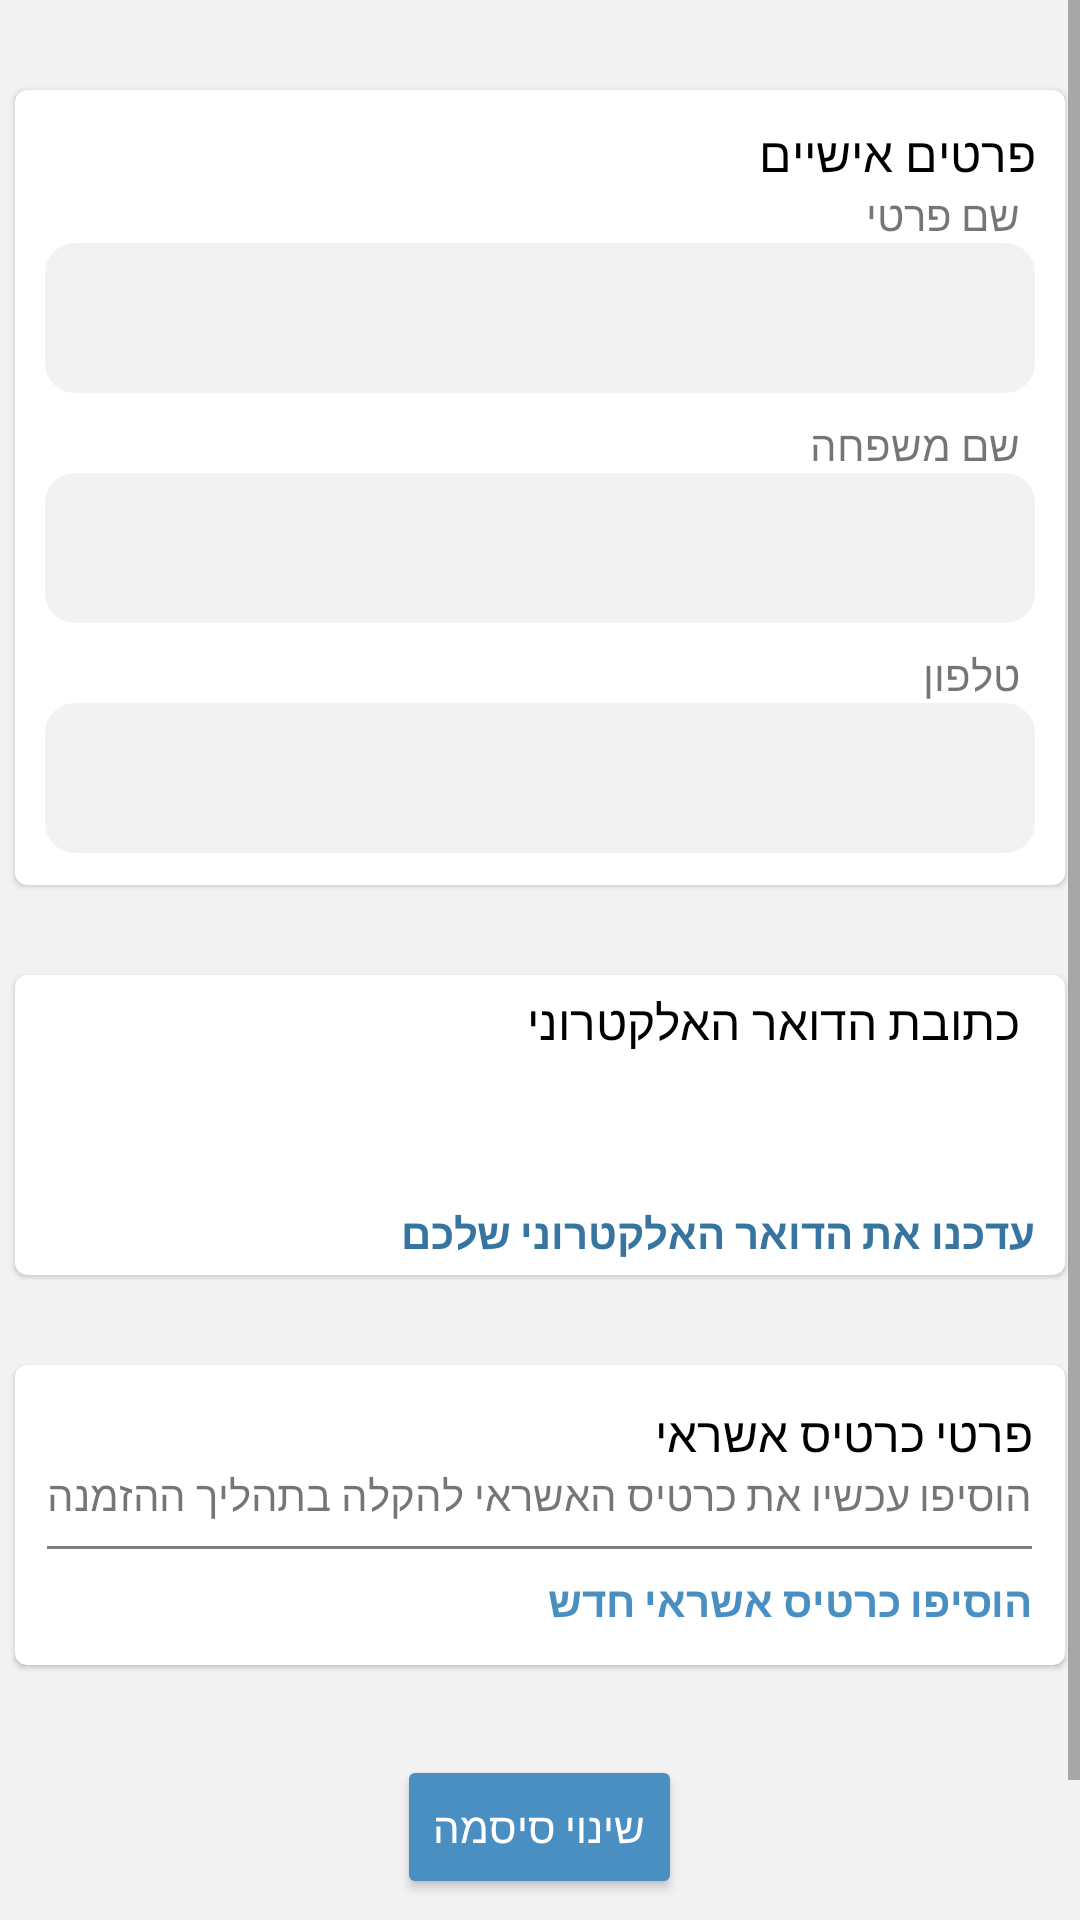

Here is an Android app screen rendered from its layout file. Give the layout XML and the strings, colors and styles it references.
<!-- AndroidManifest.xml: application theme Theme.VacationApp -->
<!-- res/layout/personal_area_fragment.xml -->
<?xml version="1.0" encoding="utf-8"?>
<ScrollView android:layout_width="match_parent"
    android:layout_height="match_parent"
    xmlns:android="http://schemas.android.com/apk/res/android">

    <RelativeLayout xmlns:android="http://schemas.android.com/apk/res/android"
        xmlns:app="http://schemas.android.com/apk/res-auto"
        android:layout_width="match_parent"
        android:background="@color/lightGrey"
        android:layout_height="match_parent"
        android:layoutDirection="rtl">

        <com.google.android.material.card.MaterialCardView
            android:id="@+id/personl_info_card"
            android:layout_width="350dp"
            android:layout_height="265dp"
            android:layout_marginTop="30dp"
            android:layout_centerHorizontal="true"
            android:elevation="10dp">

            <LinearLayout
                android:layout_width="wrap_content"
                android:layout_height="wrap_content"
                android:layout_gravity="center"
                android:orientation="vertical">

                <TextView
                    android:layout_width="wrap_content"
                    android:layout_height="wrap_content"
                    android:textColor="@color/black"
                    android:textSize="16sp"
                    android:text="פרטים אישיים"/>
                <TextView
                    android:layout_width="wrap_content"
                    android:layout_height="wrap_content"
                    android:paddingRight="5dp"
                    android:text="שם פרטי" />

                <EditText
                    android:id="@+id/edit_firstName"
                    android:layout_width="wrap_content"
                    android:layout_height="wrap_content"
                    android:layout_marginBottom="7.5dp"
                    android:background="@drawable/edit_text_background" />

                <TextView
                    android:layout_width="wrap_content"
                    android:layout_height="wrap_content"
                    android:paddingRight="5dp"
                    android:text="שם משפחה" />

                <EditText
                    android:id="@+id/edit_lastName"
                    android:layout_width="wrap_content"
                    android:layout_marginBottom="7.5dp"
                    android:layout_height="wrap_content" />

                <TextView
                    android:layout_width="wrap_content"
                    android:layout_height="wrap_content"
                    android:paddingRight="5dp"
                    android:text="טלפון" />

                <EditText
                    android:layout_width="wrap_content"
                    android:id="@+id/edit_phone"
                    android:inputType="number"
                    android:maxLength="10"
                    android:layout_height="wrap_content" />
            </LinearLayout>
        </com.google.android.material.card.MaterialCardView>

        <com.google.android.material.card.MaterialCardView
            android:id="@+id/email_card"
            android:layout_width="350dp"
            android:layout_height="100dp"
            android:layout_below="@id/personl_info_card"
            android:layout_centerHorizontal="true"
            android:layout_marginVertical="30dp"
            android:elevation="10dp">

            <LinearLayout
                android:layout_width="wrap_content"
                android:layout_height="wrap_content"
                android:layout_gravity="center"
                android:orientation="vertical">

                <TextView
                    android:layout_width="wrap_content"
                    android:layout_height="wrap_content"
                    android:paddingRight="5dp"
                    android:text="כתובת הדואר האלקטרוני"
                    android:textColor="@color/black"
                    android:textSize="16sp" />

                <TextView
                    android:layout_width="330dp"
                    android:textSize="16sp"
                    android:layout_height="50dp"
                    android:id="@+id/edit_mail"
                    android:textColor="@color/black"
                    android:textStyle="bold"/>

                <TextView
                    android:layout_width="wrap_content"
                    android:layout_height="wrap_content"
                    android:textStyle="bold"
                    android:id="@+id/updateMailTv"
                    android:text="עדכנו את הדואר האלקטרוני שלכם"
                    android:textColor="@color/starCommandBlue"/>
            </LinearLayout>
        </com.google.android.material.card.MaterialCardView>

        <com.google.android.material.card.MaterialCardView
            android:id="@+id/updateCardInfoCard"
            android:layout_width="350dp"
            android:layout_height="100dp"
            android:layout_below="@id/email_card"
            android:layout_centerHorizontal="true"
            android:elevation="10dp">

            <LinearLayout
                android:layout_width="wrap_content"
                android:layout_height="wrap_content"
                android:layout_gravity="center"
                android:orientation="vertical">

                <TextView
                    android:layout_width="wrap_content"
                    android:layout_height="wrap_content"
                    android:text="פרטי כרטיס אשראי"
                    android:textColor="@color/black"
                    android:textSize="16sp" />

                <TextView
                    android:layout_width="wrap_content"
                    android:layout_height="wrap_content"
                    android:text="הוסיפו עכשיו את כרטיס האשראי להקלה בתהליך ההזמנה" />

                <View
                    android:layout_width="match_parent"
                    android:layout_height="1dp"
                    android:layout_marginVertical="7.5dp"
                    android:background="@color/gray" />

                <TextView
                    android:layout_width="wrap_content"
                    android:layout_height="wrap_content"
                    android:text="הוסיפו כרטיס אשראי חדש"
                    android:textStyle="bold"
                    android:textColor="@color/greenBlueCrayola"/>


            </LinearLayout>
        </com.google.android.material.card.MaterialCardView>

        <Button
            android:layout_width="wrap_content"
            android:layout_height="wrap_content"
            android:layout_below="@id/updateCardInfoCard"
            android:text="שינוי סיסמה"
            android:layout_centerHorizontal="true"
            android:id="@+id/changePasswordButton"
            android:layout_marginTop="30dp"
            android:textColor="@color/white"
            app:backgroundTint="@color/greenBlueCrayola" />

        <TextView
            android:id="@+id/logOutButton"
            android:layout_width="wrap_content"
            android:layout_height="wrap_content"
            android:layout_alignParentBottom="true"
            android:layout_centerHorizontal="true"
            android:layout_marginBottom="30dp"
            android:layout_below="@id/changePasswordButton"
            android:text="@string/log_out"
            android:textColor="@color/red"
            android:textSize="20sp" />
    </RelativeLayout>
</ScrollView>
<!-- resources referenced by this layout -->
<resources>
  <color name="black">#000000</color>
  <color name="gray">#808080</color>
  <color name="greenBlueCrayola">#498FC1</color>
  <color name="lightGrey">#f2f2f2f2</color>
  <color name="red">#C0392B</color>
  <color name="starCommandBlue">#3775A1</color>
  <color name="white">#ffffff</color>
  <!-- drawable edit_text_background (drawable) -->
  <?xml version="1.0" encoding="utf-8"?>
  <shape android:shape="rectangle"
      xmlns:android="http://schemas.android.com/apk/res/android">
      <size android:width="330dp" android:height="50dp"/>
      <solid android:color="@color/lightGrey"/>
      <corners android:radius="10dp"/>
  </shape>
  <string name="log_out">התנתקות</string>
  <style name="Theme.VacationApp" parent="Theme.MaterialComponents.DayNight.NoActionBar">
          <item name="colorPrimary">@color/maximumBlueGreen</item>
          <item name="colorPrimaryVariant">@color/oceanGreen</item>
          <item name="colorOnPrimary">@color/black</item>
  
          <item name="colorSecondary">@color/starCommandBlue</item>
          <item name="colorSecondaryVariant">@color/greenBlueCrayola</item>
          <item name="colorOnSecondary">@color/white</item>
          <item name="editTextBackground">@drawable/edit_text_background</item>
          <item name="android:editTextBackground">@drawable/edit_text_background</item>
          <item name="bottomNavigationStyle">@style/Widget.App.BottomNavigationView</item>
  
          <item name="windowActionBar">false</item>
          <item name="android:statusBarColor">@color/starCommandBlue</item>
          <item name="statusBarBackground">@color/starCommandBlue</item>
  
          <item name="fontFamily">@font/miriam_libre_font_family</item>
          <item name="android:windowSplashscreenContent" tools:targetApi="o">@color/greenBlueCrayola</item>
      </style>
  <color name="maximumBlueGreen">#42BABC</color>
  <color name="oceanGreen">#5DC799</color>
  <style name="Widget.App.BottomNavigationView" parent="Widget.MaterialComponents.BottomNavigationView.Colored">
          <item name="materialThemeOverlay">@style/ThemeOverlay.App.BottomNavigationView</item>
      </style>
  <style name="ThemeOverlay.App.BottomNavigationView" parent="">
          <item name="colorPrimary">?android:attr/windowBackground</item>
          <item name="colorOnPrimary">@color/gray</item>
          <item name="android:isSticky">true</item>
          <item name="iconTint">@color/white</item>
          <item name="android:layoutDirection">ltr</item>
          <item name="itemRippleColor">@color/oceanGreen</item>
      </style>
</resources>
